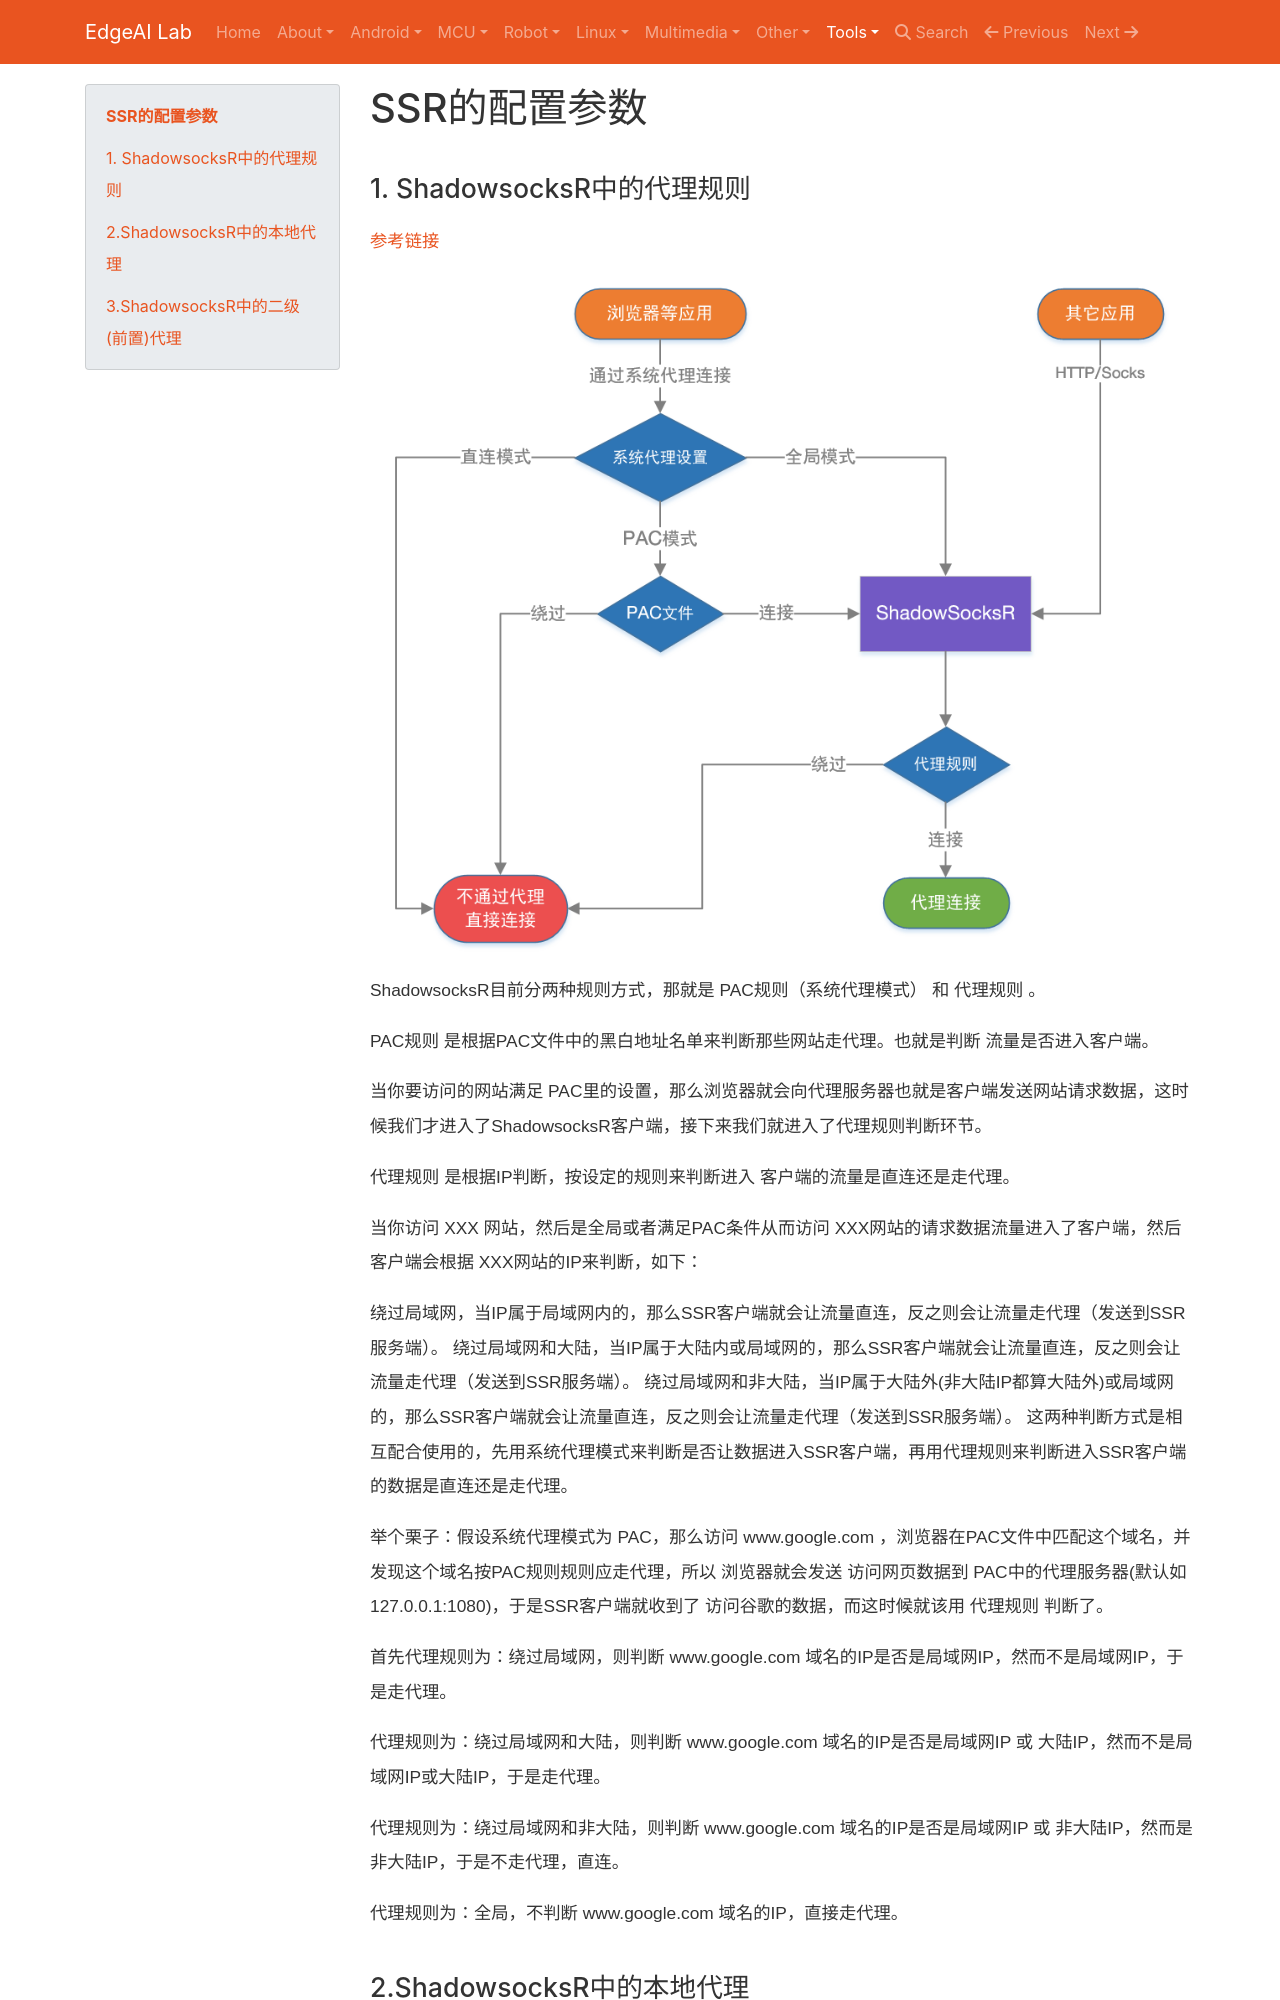

repository: EdgeAI-Lab/notebook · page: Tools/VPN/ss_parameter/index.html · generator: mkdocs

# SSR的配置参数

## 1. ShadowsocksR中的代理规则

[参考链接](https://vimcaw.github.io/blog/2018/03/12/Shadowsocks(R)%E8%AE%BE%E7%BD%AE%EF%BC%9A%E7%B3%BB%E7%BB%9F%E4%BB%A3%E7%90%86%E6%A8%A1%E5%BC%8F%E3%80%81PAC%E3%80%81%E4%BB%A3%E7%90%86%E8%A7%84%E5%88%99/)

![](../../assets/images/tools/vpn/ssr_proxy_flow.png)


ShadowsocksR目前分两种规则方式，那就是 PAC规则（系统代理模式） 和 代理规则 。

PAC规则 是根据PAC文件中的黑白地址名单来判断那些网站走代理。也就是判断 流量是否进入客户端。

当你要访问的网站满足 PAC里的设置，那么浏览器就会向代理服务器也就是客户端发送网站请求数据，这时候我们才进入了ShadowsocksR客户端，接下来我们就进入了代理规则判断环节。

代理规则 是根据IP判断，按设定的规则来判断进入 客户端的流量是直连还是走代理。

当你访问 XXX 网站，然后是全局或者满足PAC条件从而访问 XXX网站的请求数据流量进入了客户端，然后客户端会根据 XXX网站的IP来判断，如下：

绕过局域网，当IP属于局域网内的，那么SSR客户端就会让流量直连，反之则会让流量走代理（发送到SSR服务端）。
绕过局域网和大陆，当IP属于大陆内或局域网的，那么SSR客户端就会让流量直连，反之则会让流量走代理（发送到SSR服务端）。
绕过局域网和非大陆，当IP属于大陆外(非大陆IP都算大陆外)或局域网的，那么SSR客户端就会让流量直连，反之则会让流量走代理（发送到SSR服务端）。
这两种判断方式是相互配合使用的，先用系统代理模式来判断是否让数据进入SSR客户端，再用代理规则来判断进入SSR客户端的数据是直连还是走代理。

举个栗子：假设系统代理模式为 PAC，那么访问 www.google.com ，浏览器在PAC文件中匹配这个域名，并发现这个域名按PAC规则规则应走代理，所以 浏览器就会发送 访问网页数据到 PAC中的代理服务器(默认如127.0.0.1:1080)，于是SSR客户端就收到了 访问谷歌的数据，而这时候就该用 代理规则 判断了。

首先代理规则为：绕过局域网，则判断 www.google.com 域名的IP是否是局域网IP，然而不是局域网IP，于是走代理。

代理规则为：绕过局域网和大陆，则判断 www.google.com 域名的IP是否是局域网IP 或 大陆IP，然而不是局域网IP或大陆IP，于是走代理。

代理规则为：绕过局域网和非大陆，则判断 www.google.com 域名的IP是否是局域网IP 或 非大陆IP，然而是非大陆IP，于是不走代理，直连。

代理规则为：全局，不判断 www.google.com 域名的IP，直接走代理。
